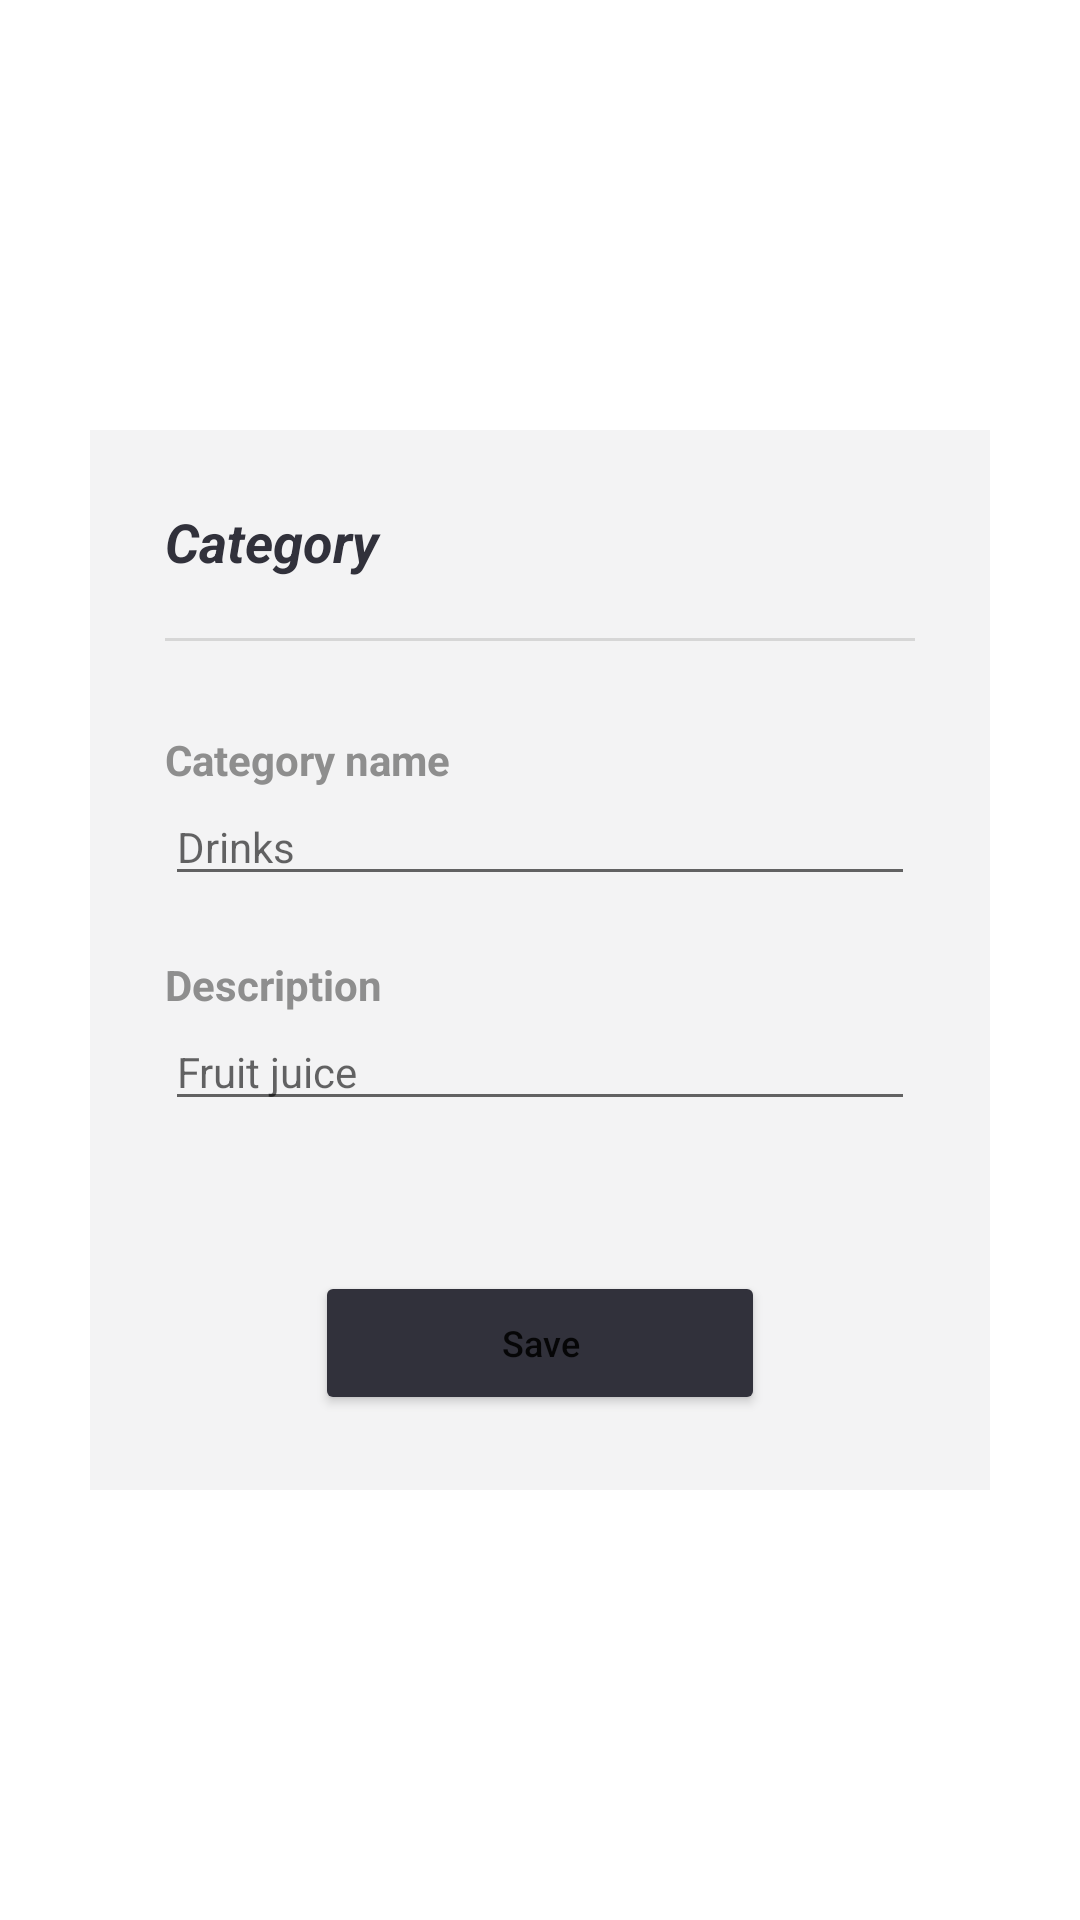

This screen was rendered from an Android layout file. Write that file and the resources it references.
<!-- AndroidManifest.xml: application theme Theme.MyGroceryApp -->
<!-- res/layout/fragment_add_categorie.xml -->
<?xml version="1.0" encoding="utf-8"?>
<FrameLayout
    xmlns:android="http://schemas.android.com/apk/res/android"
    xmlns:tools="http://schemas.android.com/tools"
    xmlns:app="http://schemas.android.com/apk/res-auto"
    android:layout_width="match_parent"
    android:layout_height="match_parent"
    tools:context=".addCategorie"
    android:id="@+id/addcategorie"
    >
    <LinearLayout
        android:orientation="vertical"
        android:layout_gravity="center"
        android:layout_marginHorizontal="30dp"
        android:layout_width="300dp"
        android:layout_height="wrap_content"
        android:padding="25dp"
        android:background="@color/gris1"
        android:id="@+id/addc">

        <TextView
            android:layout_width="match_parent"
            android:layout_height="wrap_content"
            android:text="Category"
            android:textSize="18sp"
            android:textColor="@color/grey_bleu"
            android:textStyle="bold|italic"
            />

        <View
            android:layout_marginTop="20dp"
            style="@style/Divider"/>

        <TextView
            android:layout_width="match_parent"
            android:layout_height="wrap_content"
            android:text="Category name"
            android:layout_marginTop="30dp"
            android:textColor="@color/title"
            android:textStyle="bold"/>
        <EditText
            android:layout_width="match_parent"
            android:layout_height="wrap_content"
            android:id="@+id/nameCategorie"
            android:hint="Drinks"
            android:textSize="14sp"
            />
        <TextView
            android:layout_width="match_parent"
            android:layout_height="wrap_content"
            android:text="Description"
            android:textStyle="bold"
            android:layout_marginTop="20dp"
            android:textColor="@color/title"
            />
        <EditText
            android:layout_width="match_parent"
            android:layout_height="wrap_content"
            android:id="@+id/descriptionCategorie"
            android:hint="Fruit juice"
            android:textSize="14sp"
            />
        <Button
            android:id="@+id/idAddc"
            android:layout_gravity="center"
            android:text="Save"
            app:cornerRadius="200dp"
            android:textSize="12sp"
            android:layout_width="150dp"
            android:layout_height="wrap_content"
            android:layout_below="@id/linearlayout3"
            android:layout_marginStart="10dp"
            android:layout_marginTop="50dp"
            android:layout_marginEnd="10dp"
            android:textAllCaps="false"
            app:backgroundTint="@color/grey_bleu"/>
    </LinearLayout>



</FrameLayout>
<!-- resources referenced by this layout -->
<resources>
  <color name="grey_bleu">#31313b</color>
  <color name="gris1">#F3F3F4</color>
  <color name="title">#8E8E8E</color>
  <style name="Divider">
          <item name="android:layout_width">match_parent</item>
          <item name="android:layout_height">1dp</item>
          <item name="android:background">?android:attr/listDivider</item>
      </style>
  <style name="Theme.MyGroceryApp" parent="Theme.MaterialComponents.DayNight.DarkActionBar">
          
          <item name="colorPrimary">@color/yellow</item>
          <item name="colorPrimaryVariant">@color/purple_700</item>
          <item name="colorOnPrimary">@color/white</item>
          
          <item name="colorSecondary">@color/teal_200</item>
          <item name="colorSecondaryVariant">@color/teal_700</item>
          <item name="colorOnSecondary">@color/black</item>
          
          <item name="android:statusBarColor">?attr/colorPrimaryVariant</item>
          
      </style>
  <color name="yellow">#ffd47d</color>
  <color name="purple_700">#FF3700B3</color>
  <color name="white">#FFFFFFFF</color>
  <color name="teal_200">#FF03DAC5</color>
  <color name="teal_700">#FF018786</color>
  <color name="black">#FF000000</color>
</resources>
